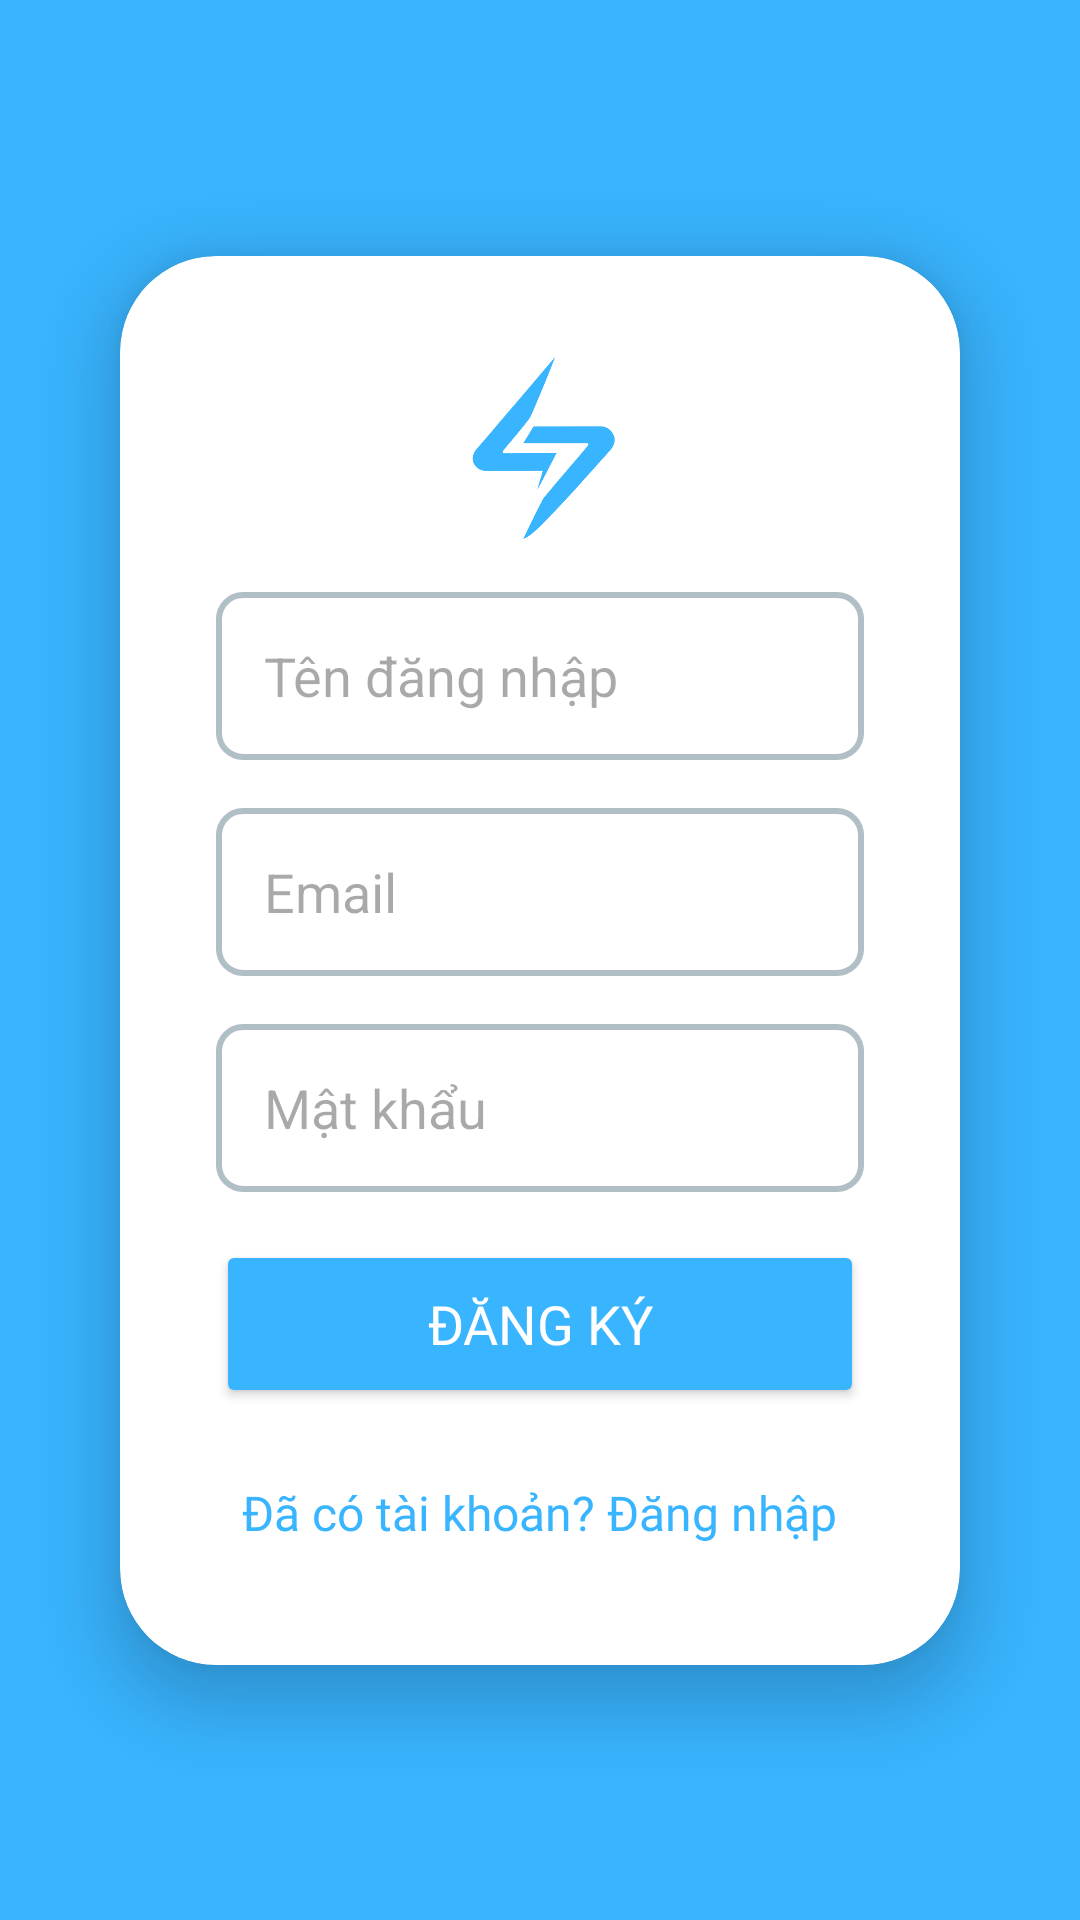

Here is an Android app screen rendered from its layout file. Give the layout XML and the strings, colors and styles it references.
<!-- AndroidManifest.xml: application theme Base.Theme.Datingapp -->
<!-- res/layout/activity_register.xml -->
<?xml version="1.0" encoding="utf-8"?>
<androidx.constraintlayout.widget.ConstraintLayout
    xmlns:android="http://schemas.android.com/apk/res/android"
    xmlns:app="http://schemas.android.com/apk/res-auto"
    android:layout_width="match_parent"
    android:layout_height="match_parent"
    android:fitsSystemWindows="true"
    android:background="@color/thunder">

    
    <ImageView
        android:id="@+id/backgroundImage"
        android:layout_width="0dp"
        android:layout_height="0dp"
        android:scaleType="centerCrop"
        android:src="@drawable/bg_login"
        android:alpha="0.2"
        app:layout_constraintTop_toTopOf="parent"
        app:layout_constraintBottom_toBottomOf="parent"
        app:layout_constraintStart_toStartOf="parent"
        app:layout_constraintEnd_toEndOf="parent" />

    
    <androidx.cardview.widget.CardView
        android:layout_width="match_parent"
        android:layout_height="wrap_content"
        android:layout_margin="40dp"
        app:cardCornerRadius="32dp"
        app:cardElevation="12dp"
        app:cardBackgroundColor="#FFFFFF"
        app:layout_constraintTop_toTopOf="parent"
        app:layout_constraintBottom_toBottomOf="parent"
        app:layout_constraintStart_toStartOf="parent"
        app:layout_constraintEnd_toEndOf="parent">

        <LinearLayout
            android:layout_width="match_parent"
            android:layout_height="wrap_content"
            android:orientation="vertical"
            android:padding="32dp">

            
            <ImageView
                app:tint="@color/thunder"
                android:layout_width="64dp"
                android:layout_height="64dp"
                android:layout_gravity="center"
                android:src="@drawable/thunder"
                android:layout_marginBottom="16dp" />

            
            <EditText
                android:id="@+id/usernameInput"
                android:layout_width="match_parent"
                android:layout_height="56dp"
                android:background="@drawable/rounded_input"
                android:padding="16dp"
                android:hint="Tên đăng nhập"
                android:inputType="text"
                android:layout_marginBottom="16dp" />

            
            <EditText
                android:id="@+id/emailInput"
                android:layout_width="match_parent"
                android:layout_height="56dp"
                android:background="@drawable/rounded_input"
                android:padding="16dp"
                android:hint="Email"
                android:inputType="textEmailAddress"
                android:layout_marginBottom="16dp" />

            
            <EditText
                android:id="@+id/passwordInput"
                android:layout_width="match_parent"
                android:layout_height="56dp"
                android:background="@drawable/rounded_input"
                android:padding="16dp"
                android:hint="Mật khẩu"
                android:inputType="textPassword"
                android:layout_marginBottom="16dp" />

            
            <EditText
                android:id="@+id/otpInput"
                android:layout_width="match_parent"
                android:layout_height="56dp"
                android:background="@drawable/rounded_input"
                android:padding="16dp"
                android:hint="Mã OTP"
                android:inputType="number"
                android:visibility="gone"
                android:layout_marginBottom="16dp" />

            
            <Button
                android:fontFamily="@font/montserrat_medium"
                android:id="@+id/signupButton"
                android:layout_width="match_parent"
                android:layout_height="56dp"
                android:backgroundTint="@color/thunder"
                android:text="Đăng ký"
                android:textColor="#FFFFFF"
                android:textSize="18sp"
                android:layout_marginBottom="16dp"
                app:cornerRadius="28dp" />

            
            <Button
                android:id="@+id/verifyOtpButton"
                android:layout_width="match_parent"
                android:layout_height="56dp"
                android:backgroundTint="@color/thunder"
                android:text="Xác nhận OTP"
                android:textColor="#FFFFFF"
                android:textSize="18sp"
                android:visibility="gone"
                android:layout_marginBottom="16dp"
                app:cornerRadius="28dp" />

            
            <TextView
                    android:fontFamily="@font/montserrat_medium"
                android:id="@+id/backToLoginLink"
                android:layout_width="wrap_content"
                android:layout_height="wrap_content"
                android:text="Đã có tài khoản? Đăng nhập"
                android:textColor="@color/thunder"
                android:textSize="16sp"
                android:padding="8dp"
                android:layout_gravity="center" />

        </LinearLayout>
    </androidx.cardview.widget.CardView>
</androidx.constraintlayout.widget.ConstraintLayout>
<!-- resources referenced by this layout -->
<resources>
  <color name="thunder">#39B4FF</color>
  <!-- drawable rounded_input (drawable) -->
  <?xml version="1.0" encoding="utf-8"?>
  <shape xmlns:android="http://schemas.android.com/apk/res/android">
      <corners android:radius="8dp" />
      <solid android:color="#FFFFFF" />
      <stroke android:width="2dp" android:color="#B0BEC5" />
      <padding
          android:left="12dp"
          android:right="12dp"
          android:top="8dp"
          android:bottom="8dp" />
  </shape>
  <!-- drawable thunder: png bitmap (drawable, 66877 bytes) -->
  <style name="Base.Theme.Datingapp" parent="Theme.Material3.DayNight.NoActionBar" />
</resources>
